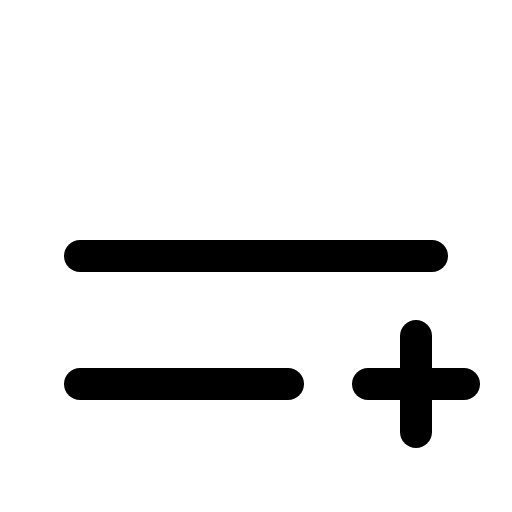
t = 0.00 s
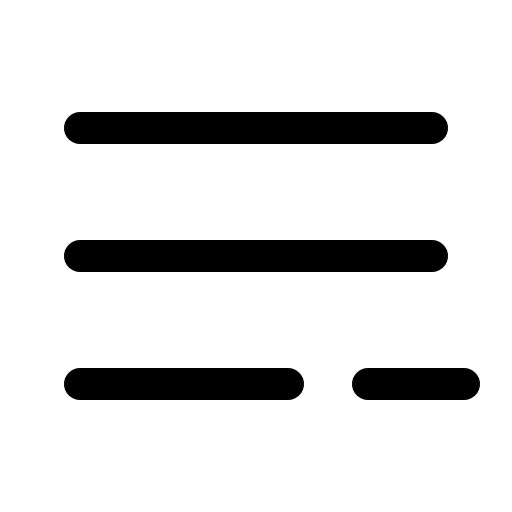
t = 1.20 s
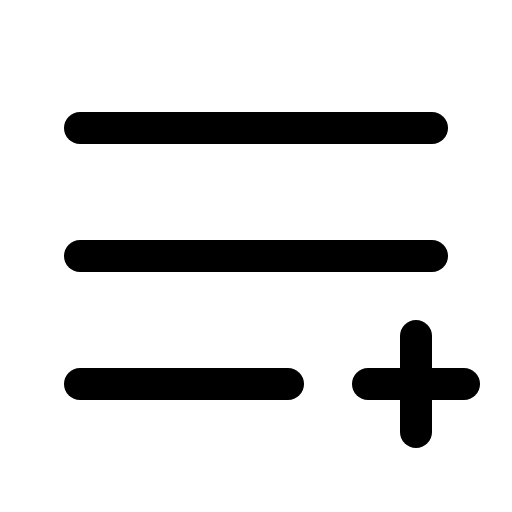
t = 1.58 s
t = 1.95 s: frame unchanged from t = 1.58 s, image omitted
t = 2.33 s: frame unchanged from t = 1.58 s, image omitted

The animated SVG that drew these frames (rendered in a browser with its animation timeline set to each time). Animation: 1 CSS @keyframes rule; one cycle of 2.70 s, repeats indefinitely.

<svg xmlns="http://www.w3.org/2000/svg" viewBox="0 0 256 256">
  <style>
    .draw-line {
      stroke-dasharray: 2000;
      stroke-dashoffset: 0;
    }
    svg:hover .draw-line {
      animation: phosphor-draw-in 1.5s ease-in-out infinite;
    }
    @keyframes phosphor-draw-in {
      0%   { stroke-dashoffset: 2000; }
      100% { stroke-dashoffset: 0; }
    }
  </style><rect width="256" height="256" fill="none"/><line x1="40" y1="64" x2="216" y2="64" fill="none" stroke="currentColor" stroke-linecap="round" stroke-linejoin="round" stroke-width="16" class="draw-line" pathLength="1" style="animation-delay: 0s"/><line x1="40" y1="128" x2="216" y2="128" fill="none" stroke="currentColor" stroke-linecap="round" stroke-linejoin="round" stroke-width="16" class="draw-line" pathLength="1" style="animation-delay: 0.3s"/><line x1="40" y1="192" x2="144" y2="192" fill="none" stroke="currentColor" stroke-linecap="round" stroke-linejoin="round" stroke-width="16" class="draw-line" pathLength="1" style="animation-delay: 0.6s"/><line x1="184" y1="192" x2="232" y2="192" fill="none" stroke="currentColor" stroke-linecap="round" stroke-linejoin="round" stroke-width="16" class="draw-line" pathLength="1" style="animation-delay: 0.9s"/><line x1="208" y1="168" x2="208" y2="216" fill="none" stroke="currentColor" stroke-linecap="round" stroke-linejoin="round" stroke-width="16" class="draw-line" pathLength="1" style="animation-delay: 1.2s"/></svg>
